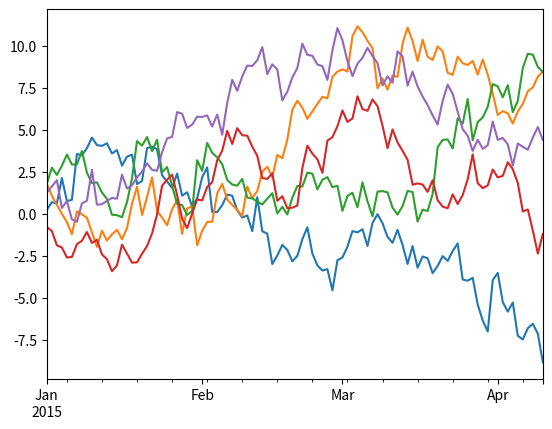

This chart was generated by the following Python code:
import matplotlib.pyplot as plt
import pandas as pd
import numpy as np
import pandas as pd
import matplotlib.pyplot as plt


a = pd.Series(np.random.randn(100), index=pd.date_range('1/1/2015', periods=100))
a = a.cumsum()
a.plot()

b = pd.Series(np.random.randn(100), index=pd.date_range('1/1/2015', periods=100))
b = b.cumsum()
b.plot()

c = pd.Series(np.random.randn(100), index=pd.date_range('1/1/2015', periods=100))
c = c.cumsum()
c.plot()

d = pd.Series(np.random.randn(100), index=pd.date_range('1/1/2015', periods=100))
d = d.cumsum()
d.plot()

e = pd.Series(np.random.randn(100), index=pd.date_range('1/1/2015', periods=100))
e = e.cumsum()
e.plot()

plt.show()